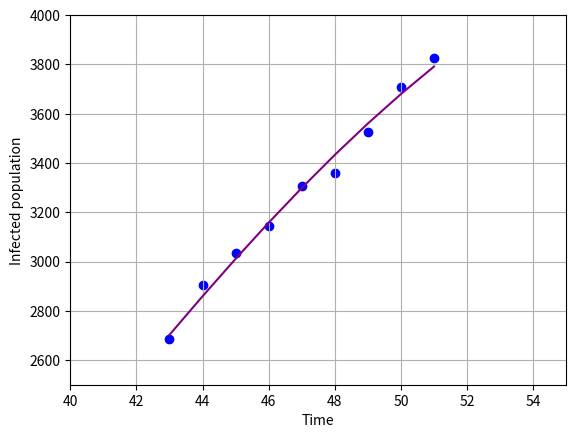

Write Python code to recreate this figure.

"""
Cholera Model - Parameter Estimation
Author: Magdoleen Saad
Purpose: Estimate alpha and beta from real outbreak data

Method: Non-linear least squares (scipy.optimize.fmin)
Input: Time series of infected cases
Output: alpha_fit, eta_fit
"""




import matplotlib.pyplot as plt
import numpy as np
from scipy.integrate import odeint
import scipy.optimize

tf=[25,43,44,45,46,47,48,49,50,51]
Inf_pop=[1,2685,2904,3036,3145,3307 ,3359,3525,3708,3826]

plt.scatter(tf,Inf_pop,c='b')
plt.xlabel('Time')
plt.ylabel('Infected population')

Lambda = 4.351584656666667                     #43.498918764
mu=2.9705555555555556e-06    #2.9694e-05

rho=1/10**3
k=10**6

d=1.0793
gamma=1/1.4

gamma_1=1/5
zeta_1=10
zeta=0.33


N=1464906

N0= 1339461
I0= 1
E0= 0
R0= 0
S0 =1339460
B0=1000

def col(variables,t,params):
    
    S=variables[0] 
    E=variables[1] 
    I=variables[2]  
    R=variables[3]
    B=variables[4]
    
    
    alpha=params[0]
    eta=params[1]
    

    dSdt=Lambda-eta*((S*(B**2))/(k+B**2))-alpha*S*I+rho*R-mu*S
    dEdt=eta*((S*(B**2))/(k+B**2))+alpha*S*I-(gamma+mu)*E
    dIdt=(gamma+mu)*E-(gamma_1+mu+d)*I
    dRdt=gamma_1*I-(mu+rho)*R
    dBdt=zeta_1 *I-zeta*B
    
    return ([dSdt,dEdt,dIdt,dRdt,dBdt])


def  loss_function(params,tf,Inf_pop)  :
    
    
    y0=[S0,E0,I0,R0,B0] 
    
    output=odeint(col, y0, tf,args=(params,))
    
    loss=0

    for i in range(len(tf)):
        data_Inf=Inf_pop[i]
        model_Inf=output[i,2]
        
        res=(data_Inf-model_Inf)**2
        
        loss+=res
     
    return(loss)
    
    
params0=np.array([3.3508 /10**9,1.6699/10**6])


minimum=scipy.optimize.fmin(loss_function,params0,args=(tf,Inf_pop))

print(minimum)

alpha_fit=minimum[0]
eta_fit=minimum[1]

params=[alpha_fit,eta_fit]
print(params)

y0=[S0,E0,I0,R0,B0] 

output=odeint(col, y0, tf,args=(params,))
U=output[:,2]

plt.plot(tf[1:],U[1:],c='purple')
plt.xlim([40 ,55])
plt.ylim([2500 , 4000])

plt.xlabel('Time')
plt.ylabel('Infected population')
plt.grid(True)
plt.show()



       
